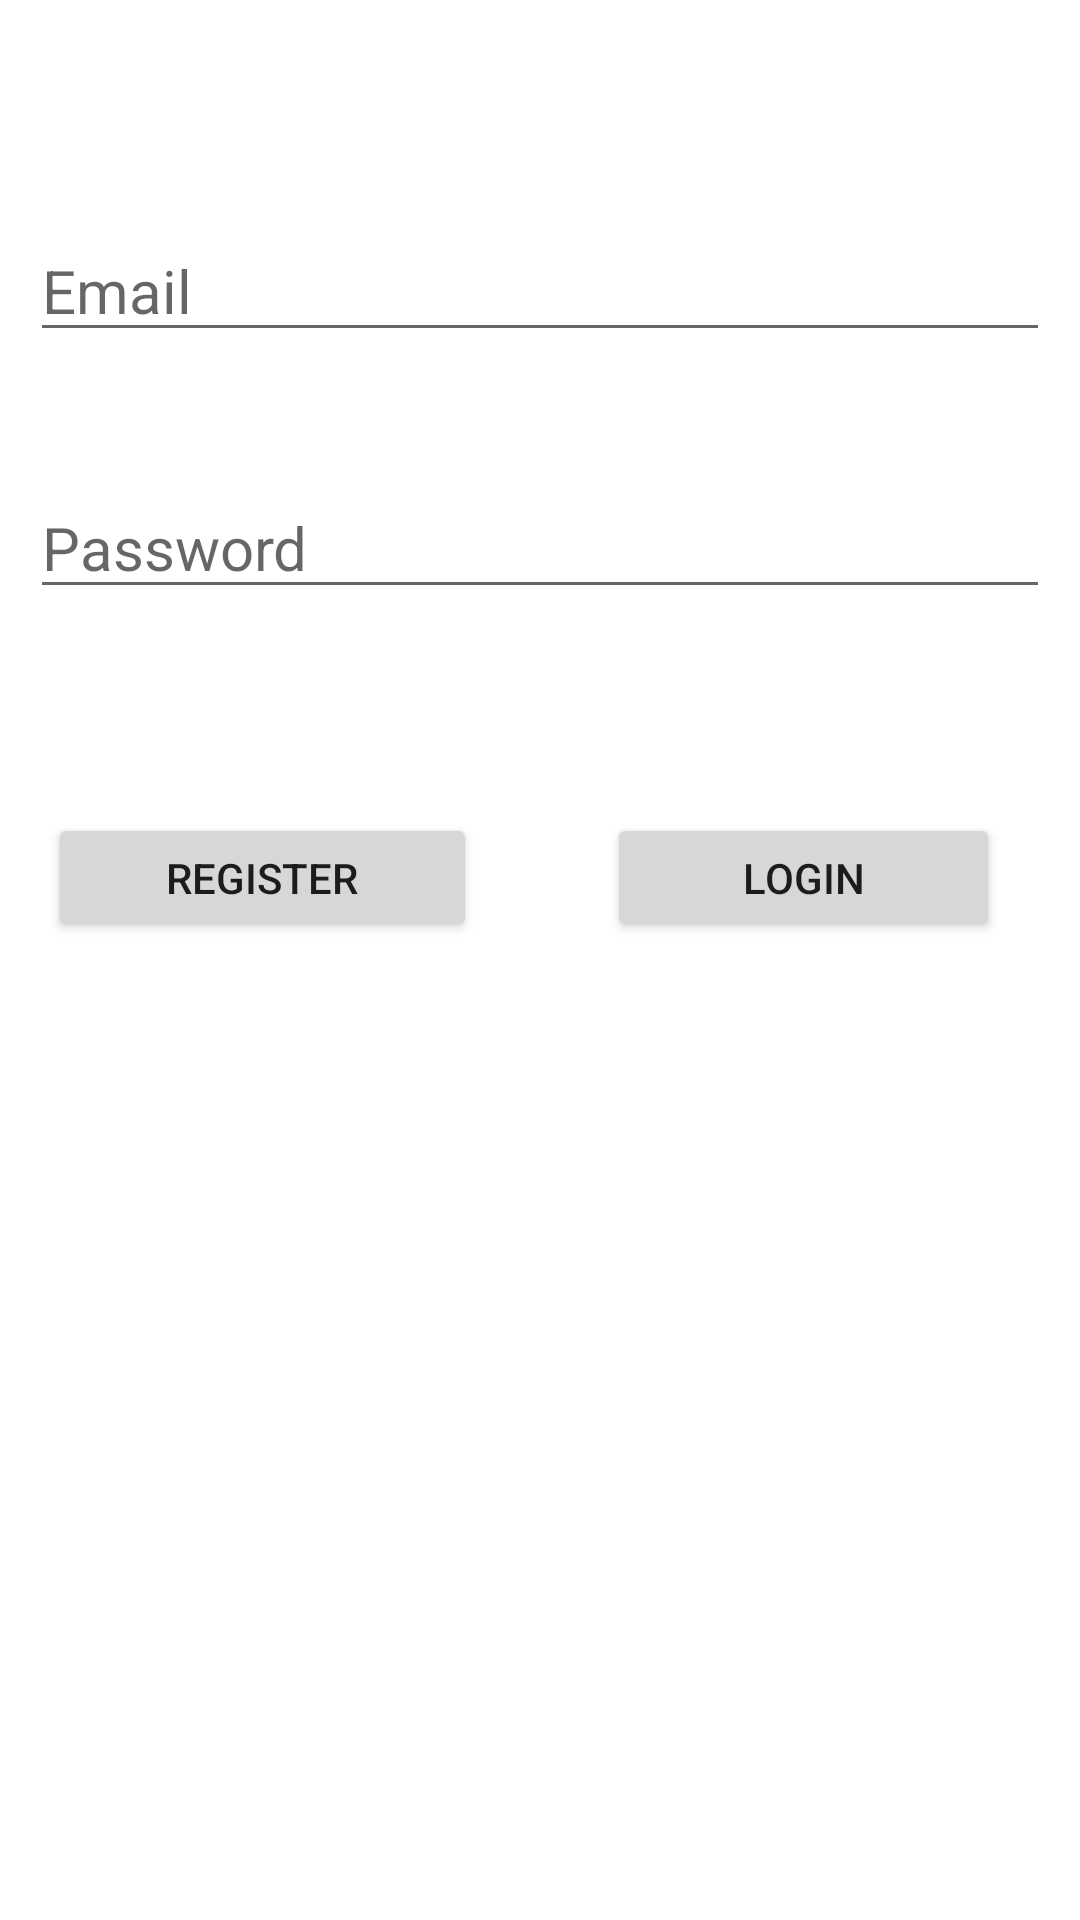

This screen was rendered from an Android layout file. Write that file and the resources it references.
<!-- AndroidManifest.xml: application theme Theme.StorageInAndroid_Workshop -->
<!-- res/layout/activity_main.xml -->
<?xml version="1.0" encoding="utf-8"?>
<androidx.constraintlayout.widget.ConstraintLayout xmlns:android="http://schemas.android.com/apk/res/android"
    xmlns:app="http://schemas.android.com/apk/res-auto"
    xmlns:tools="http://schemas.android.com/tools"
    android:layout_width="match_parent"
    android:layout_height="match_parent"
    android:layout_marginStart="20dp"
    android:layout_marginEnd="20dp"
    tools:context=".MainActivity">

    <EditText
        android:id="@+id/txt_email"
        android:layout_width="match_parent"
        android:layout_height="wrap_content"
        android:layout_marginStart="10dp"
        android:layout_marginEnd="10dp"
        android:hint="@string/Email"
        android:textSize="20sp"
        android:layout_marginTop="50dp"
        app:layout_constraintBottom_toBottomOf="@id/txt_password"
        app:layout_constraintEnd_toEndOf="parent"
        app:layout_constraintStart_toStartOf="parent"
        app:layout_constraintTop_toTopOf="parent"
        app:layout_constraintVertical_bias="0.213" />

    <EditText
        android:id="@+id/txt_password"
        android:layout_width="match_parent"
        android:layout_height="wrap_content"
        android:layout_marginStart="10dp"
        android:layout_marginEnd="10dp"
        android:layout_marginTop="41dp"
        android:hint="@string/Password"
        android:textColor="@color/black"
        android:textSize="20sp"
        android:inputType="numberPassword"
        app:layout_constraintBottom_toBottomOf="@id/btn_login"
        app:layout_constraintEnd_toEndOf="parent"
        app:layout_constraintHorizontal_bias="0.0"
        app:layout_constraintStart_toStartOf="parent"
        app:layout_constraintTop_toBottomOf="@+id/txt_email"
        app:layout_constraintVertical_bias="0.007" />

    <Button
        android:id="@+id/btn_register"
        android:layout_width="143dp"
        android:layout_height="43dp"
        android:layout_marginTop="68dp"
        android:text="@string/btn_Register"
        app:layout_constraintEnd_toEndOf="parent"
        app:layout_constraintHorizontal_bias="0.074"
        app:layout_constraintStart_toStartOf="parent"
        app:layout_constraintTop_toBottomOf="@+id/txt_password" />

    <Button
        android:id="@+id/btn_login"
        android:layout_width="131dp"
        android:layout_height="43dp"
        android:layout_marginTop="108dp"
        android:text="@string/btn_login"
        app:layout_constraintBottom_toBottomOf="@+id/btn_register"
        app:layout_constraintEnd_toEndOf="parent"
        app:layout_constraintHorizontal_bias="0.883"
        app:layout_constraintStart_toStartOf="parent"
        app:layout_constraintTop_toBottomOf="@+id/txt_password"
        app:layout_constraintVertical_bias="1.0" />


</androidx.constraintlayout.widget.ConstraintLayout>
<!-- resources referenced by this layout -->
<resources>
  <string name="Email">Email</string>
  <string name="Password">Password</string>
  <string name="btn_Register">Register</string>
  <string name="btn_login">Login</string>
  <style name="Theme.StorageInAndroid_Workshop" parent="Theme.MaterialComponents.DayNight.DarkActionBar">
          
          <item name="colorPrimary">@color/purple_500</item>
          <item name="colorPrimaryVariant">@color/purple_700</item>
          <item name="colorOnPrimary">@color/white</item>
          
          <item name="colorSecondary">@color/teal_200</item>
          <item name="colorSecondaryVariant">@color/teal_700</item>
          <item name="colorOnSecondary">@color/black</item>
          
          <item name="android:statusBarColor" tools:targetApi="l">?attr/colorPrimaryVariant</item>
          
      </style>
  <!-- not gathered from this repository: default colours our renderer supplied (Android Studio template values) -->
  <color name="purple_500">#FF6200EE</color>
  <color name="purple_700">#FF3700B3</color>
  <color name="teal_200">#FF03DAC5</color>
  <color name="teal_700">#FF018786</color>
  <color name="black">#FF000000</color>
  <color name="white">#FFFFFFFF</color>
</resources>
